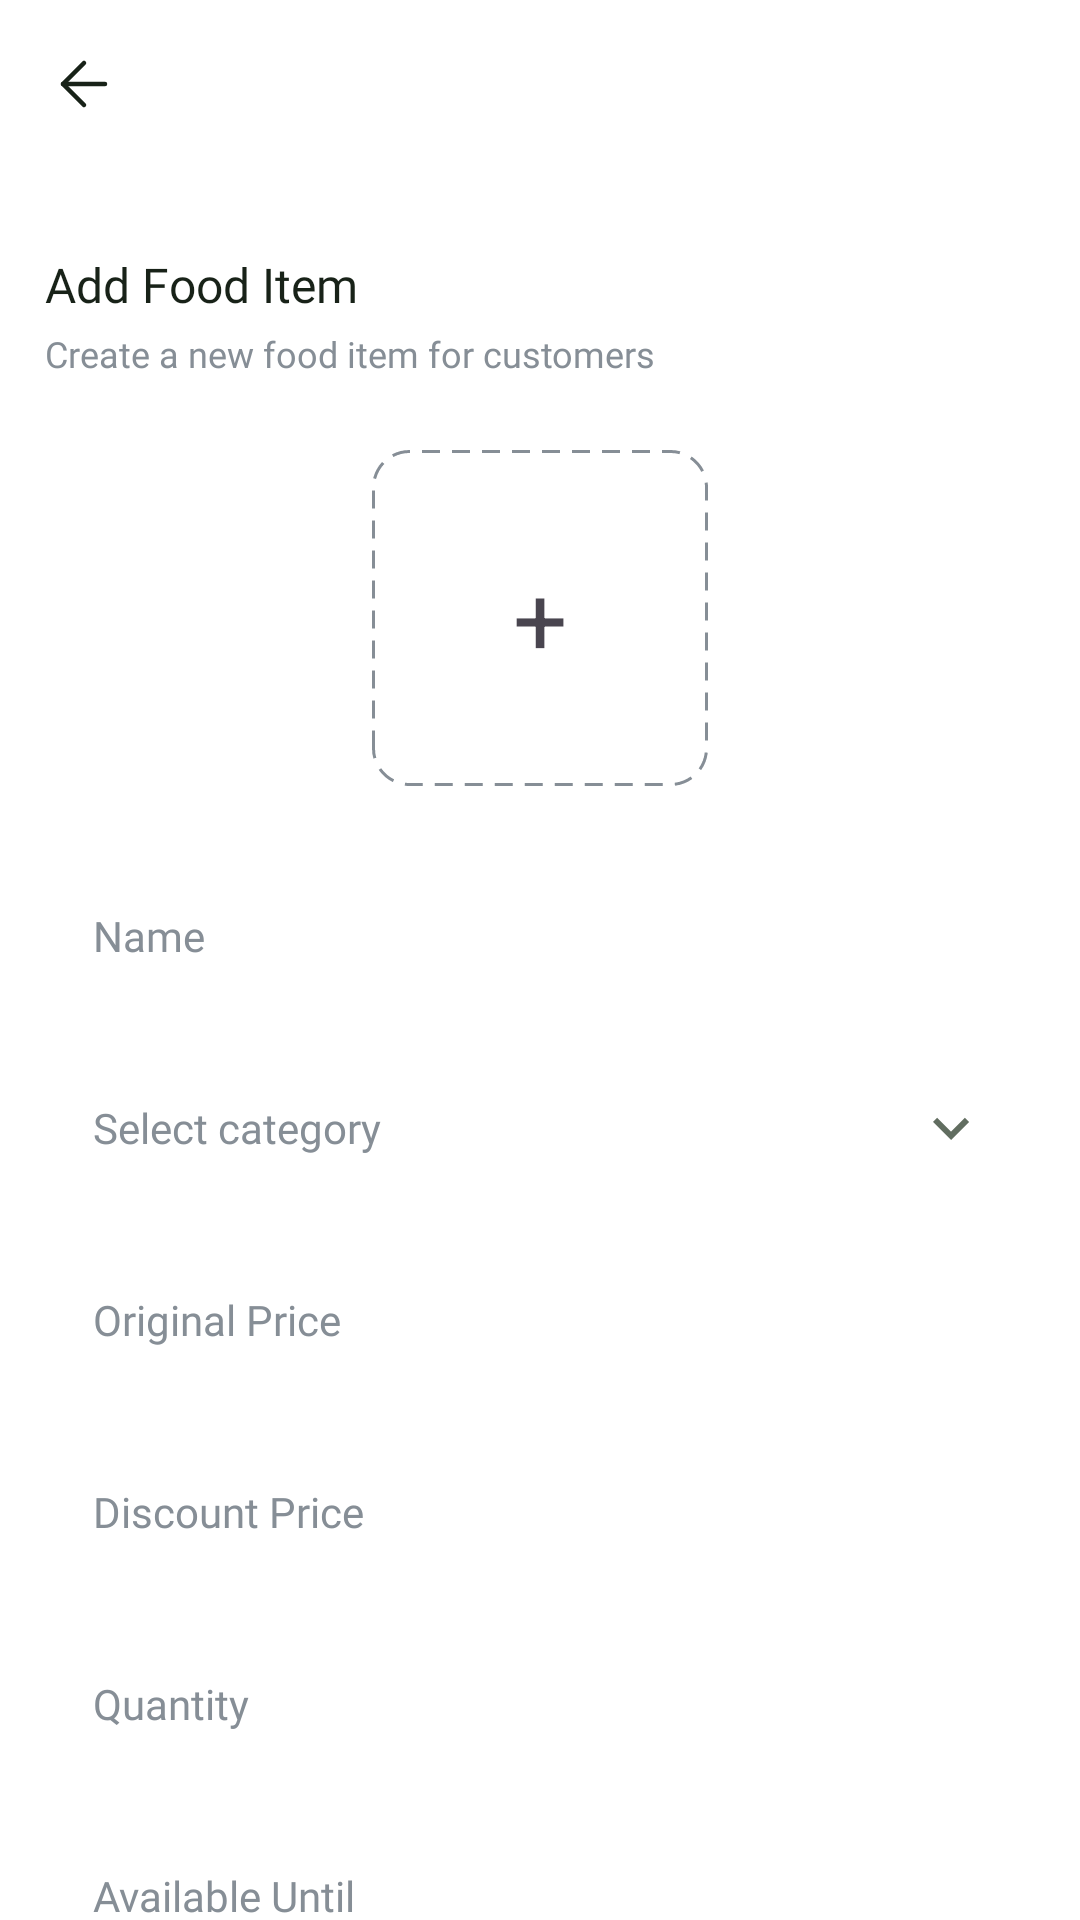

Write the Android layout XML for this screen, with the resource values it uses.
<!-- AndroidManifest.xml: application theme Theme.FoodWastageReductionApp -->
<!-- res/layout/activity_add_food_item.xml -->
<?xml version="1.0" encoding="utf-8"?>
<androidx.constraintlayout.widget.ConstraintLayout
    xmlns:android="http://schemas.android.com/apk/res/android"
    xmlns:app="http://schemas.android.com/apk/res-auto"

    android:id="@+id/main"
    android:layout_width="match_parent"
    android:layout_height="match_parent"
    android:background="@color/background_white">

    <include
        android:id="@+id/header"
        layout="@layout/component_header"
        android:layout_width="0dp"
        android:layout_height="56dp"
        app:layout_constraintTop_toTopOf="parent"
        app:layout_constraintStart_toStartOf="parent"
        app:layout_constraintEnd_toEndOf="parent"/>

    <androidx.core.widget.NestedScrollView
        android:id="@+id/scrollContent"
        android:layout_width="0dp"
        android:layout_height="0dp"
        android:fillViewport="true"
        app:layout_constraintTop_toBottomOf="@id/header"
        app:layout_constraintBottom_toBottomOf="parent"
        app:layout_constraintStart_toStartOf="parent"
        app:layout_constraintEnd_toEndOf="parent">

        <LinearLayout
            android:layout_width="match_parent"
            android:layout_height="wrap_content"
            android:orientation="vertical"
            android:paddingStart="@dimen/screen_padding"
            android:paddingEnd="@dimen/screen_padding"
            android:paddingTop="28dp"
            android:paddingBottom="120dp">

            

            <TextView
                android:id="@+id/txtFoodInformationTitle"
                style="@style/Text.HeadlineSm"
                android:layout_width="wrap_content"
                android:layout_height="wrap_content"
                android:text="@string/txtAddFoodItemTitle"/>

            <TextView
                style="@style/Text.BodyXs"
                android:layout_width="wrap_content"
                android:layout_height="wrap_content"
                android:layout_marginTop="@dimen/space_xs"
                android:text="@string/txtAddFoodCaption" />

            

            <FrameLayout
                android:id="@+id/layoutFoodImage"
                android:layout_width="112dp"
                android:layout_height="112dp"
                android:layout_gravity="center_horizontal"
                android:layout_marginTop="@dimen/space_xl"
                android:background="@drawable/bg_image_upload">

                <com.google.android.material.imageview.ShapeableImageView
                    android:id="@+id/imgFood"
                    android:layout_width="match_parent"
                    android:layout_height="match_parent"
                    android:scaleType="centerCrop"
                    app:shapeAppearanceOverlay="@style/ShapeAppearance.Rounded12"/>

                <TextView
                    android:id="@+id/txtAddImage"
                    android:layout_width="wrap_content"
                    android:layout_height="wrap_content"
                    android:layout_gravity="center"
                    android:text="+"
                    android:textSize="32sp"/>
            </FrameLayout>

            

            <EditText
                android:id="@+id/etFoodName"
                style="@style/Input.Default"
                android:layout_width="match_parent"
                android:layout_marginTop="@dimen/space_xl"
                android:hint="@string/hintFoodName"/>

            

            <EditText
                android:id="@+id/etCategory"
                style="@style/Input.Default"
                android:layout_width="match_parent"
                android:layout_marginTop="@dimen/space_md"
                android:hint="@string/hintFoodCategory"
                android:drawableEnd="@drawable/icon_dropdown"
                android:drawableTint="@color/text_secondary"/>

            

            <EditText
                android:id="@+id/etOriginalPrice"
                style="@style/Input.Default"
                android:layout_width="match_parent"
                android:layout_marginTop="@dimen/space_md"
                android:hint="@string/hintOriginalPrice"
                android:inputType="numberDecimal"/>

            

            <EditText
                android:id="@+id/etDiscountPrice"
                style="@style/Input.Default"
                android:layout_width="match_parent"
                android:layout_marginTop="@dimen/space_md"
                android:hint="@string/hintDiscountPrice"
                android:inputType="numberDecimal"/>

            

            <EditText
                android:id="@+id/etQuantity"
                style="@style/Input.Default"
                android:layout_width="match_parent"
                android:layout_marginTop="@dimen/space_md"
                android:hint="@string/hintFoodQuantity"
                android:inputType="number"/>

            

            <EditText
                android:id="@+id/etAvailableUntil"
                style="@style/Input.Default"
                android:layout_width="match_parent"
                android:layout_marginTop="@dimen/space_md"
                android:hint="@string/hintFoodAvailableUntil"
                android:focusable="false"
                android:focusableInTouchMode="false"
                android:clickable="true"
                android:cursorVisible="false" />

            

            <EditText
                android:id="@+id/etDescription"
                android:layout_width="match_parent"
                android:layout_height="120dp"
                android:layout_marginTop="@dimen/space_md"
                android:background="@drawable/bg_text_input"
                android:gravity="top|start"
                android:hint="@string/hintFoodDescription"
                android:inputType="textMultiLine"
                android:padding="@dimen/space_lg"/>

            

            <Button
                android:id="@+id/btnSaveFood"
                style="@style/Button.Primary"
                android:layout_width="match_parent"
                android:layout_marginTop="@dimen/space_xl"
                android:text="@string/btnAddFoodItem"
                app:backgroundTint="@null"/>

        </LinearLayout>

    </androidx.core.widget.NestedScrollView>

</androidx.constraintlayout.widget.ConstraintLayout>
<!-- res/layout/component_header.xml (included above) -->
<?xml version="1.0" encoding="utf-8"?>
<androidx.constraintlayout.widget.ConstraintLayout
    xmlns:android="http://schemas.android.com/apk/res/android"
    xmlns:app="http://schemas.android.com/apk/res-auto"
    android:layout_width="match_parent"
    android:layout_height="56dp">

    <ImageView
        android:id="@+id/btnBack"
        android:layout_width="48dp"
        android:layout_height="48dp"
        android:layout_marginStart="4dp"
        android:padding="12dp"
        android:src="@drawable/icon_back"
        android:contentDescription="@string/contentDescBack"
        android:clickable="true"
        android:focusable="true"
        android:background="?attr/selectableItemBackgroundBorderless"
        app:tint="@color/text_primary"
        app:layout_constraintStart_toStartOf="parent"
        app:layout_constraintTop_toTopOf="parent"
        app:layout_constraintBottom_toBottomOf="parent" />

    <TextView
        android:id="@+id/txtHeaderTitle"
        style="@style/Text.HeadlineSm"
        android:layout_width="wrap_content"
        android:layout_height="wrap_content"
        android:text=""
        app:layout_constraintStart_toStartOf="parent"
        app:layout_constraintEnd_toEndOf="parent"
        app:layout_constraintTop_toTopOf="parent"
        app:layout_constraintBottom_toBottomOf="parent" />

</androidx.constraintlayout.widget.ConstraintLayout>
<!-- resources referenced by this layout -->
<resources>
  <color name="background_white">#FFFFFF</color>
  <color name="text_primary">#182218</color>
  <color name="text_secondary">#616D60</color>
  <dimen name="screen_padding">15dp</dimen>
  <dimen name="space_lg">16dp</dimen>
  <dimen name="space_md">12dp</dimen>
  <dimen name="space_xl">24dp</dimen>
  <dimen name="space_xs">4dp</dimen>
  <!-- drawable bg_image_upload (drawable) -->
  <?xml version="1.0" encoding="utf-8"?>
  <shape xmlns:android="http://schemas.android.com/apk/res/android"
      android:shape="rectangle">
  
      <solid android:color="@color/background_white" />
  
      <stroke
          android:width="1dp"
          android:color="@color/text_tertiary"
          android:dashWidth="6dp"
          android:dashGap="4dp" />
  
      <corners android:radius="@dimen/radius_md" />
  
  </shape>
  <!-- drawable icon_dropdown (drawable) -->
  <?xml version="1.0" encoding="utf-8"?>
  <vector xmlns:android="http://schemas.android.com/apk/res/android"
      android:width="24dp"
      android:height="24dp"
      android:viewportWidth="24"
      android:viewportHeight="24">
      <path
          android:fillColor="#FF000000"
          android:pathData="M7.41,8.59L12,13.17l4.59,-4.58L18,10l-6,6 -6,-6 1.41,-1.41z" />
  </vector>
  <string name="btnAddFoodItem">+ Add food item</string>
  <string name="contentDescBack">Back</string>
  <string name="hintDiscountPrice">Discount Price</string>
  <string name="hintFoodAvailableUntil">Available Until</string>
  <string name="hintFoodCategory">Select category</string>
  <string name="hintFoodDescription">Description</string>
  <string name="hintFoodName">Name</string>
  <string name="hintFoodQuantity">Quantity</string>
  <string name="hintOriginalPrice">Original Price</string>
  <string name="txtAddFoodCaption">Create a new food item for customers</string>
  <string name="txtAddFoodItemTitle">Add Food Item</string>
  <style name="ShapeAppearance.Rounded12" parent="">
          <item name="cornerFamily">rounded</item>
          <item name="cornerSize">12dp</item>
      </style>
  <style name="Text.BodyXs">
          <item name="android:fontFamily">@font/pretendard_regular</item>
          <item name="android:textSize">@dimen/text_body_xs</item>
          <item name="android:textColor">@color/text_tertiary</item>
      </style>
  <style name="Text.HeadlineSm">
          <item name="android:fontFamily">@font/pretendard_bold</item>
          <item name="android:textSize">@dimen/text_headline_sm</item>
          <item name="android:textColor">@color/text_primary</item>
      </style>
  <style name="Theme.FoodWastageReductionApp" parent="Base.Theme.FoodWastageReductionApp" />
  <color name="text_tertiary">#868E96</color>
  <dimen name="radius_md">12dp</dimen>
  <dimen name="button_height">52dp</dimen>
  <!-- drawable bg_primary_button (drawable) -->
  <?xml version="1.0" encoding="utf-8"?>
  <shape xmlns:android="http://schemas.android.com/apk/res/android"
      android:shape="rectangle">
  
      <solid android:color="@color/background_accent1" />
  
      <corners android:radius="@dimen/radius_md" />
  
  </shape>
  <color name="text_inverse">#FFFFFF</color>
  <dimen name="text_body_md">16sp</dimen>
  <dimen name="input_height">52dp</dimen>
  <dimen name="text_body_sm">14sp</dimen>
  <dimen name="text_body_xs">12sp</dimen>
  <dimen name="text_headline_sm">16sp</dimen>
  <style name="Base.Theme.FoodWastageReductionApp" parent="Theme.Material3.DayNight.NoActionBar">
  
          <item name="colorPrimary">@color/background_accent1</item>
          <item name="colorSecondaryContainer">@color/background_white</item>
  
      </style>
  <color name="background_accent1">#368845</color>
</resources>
